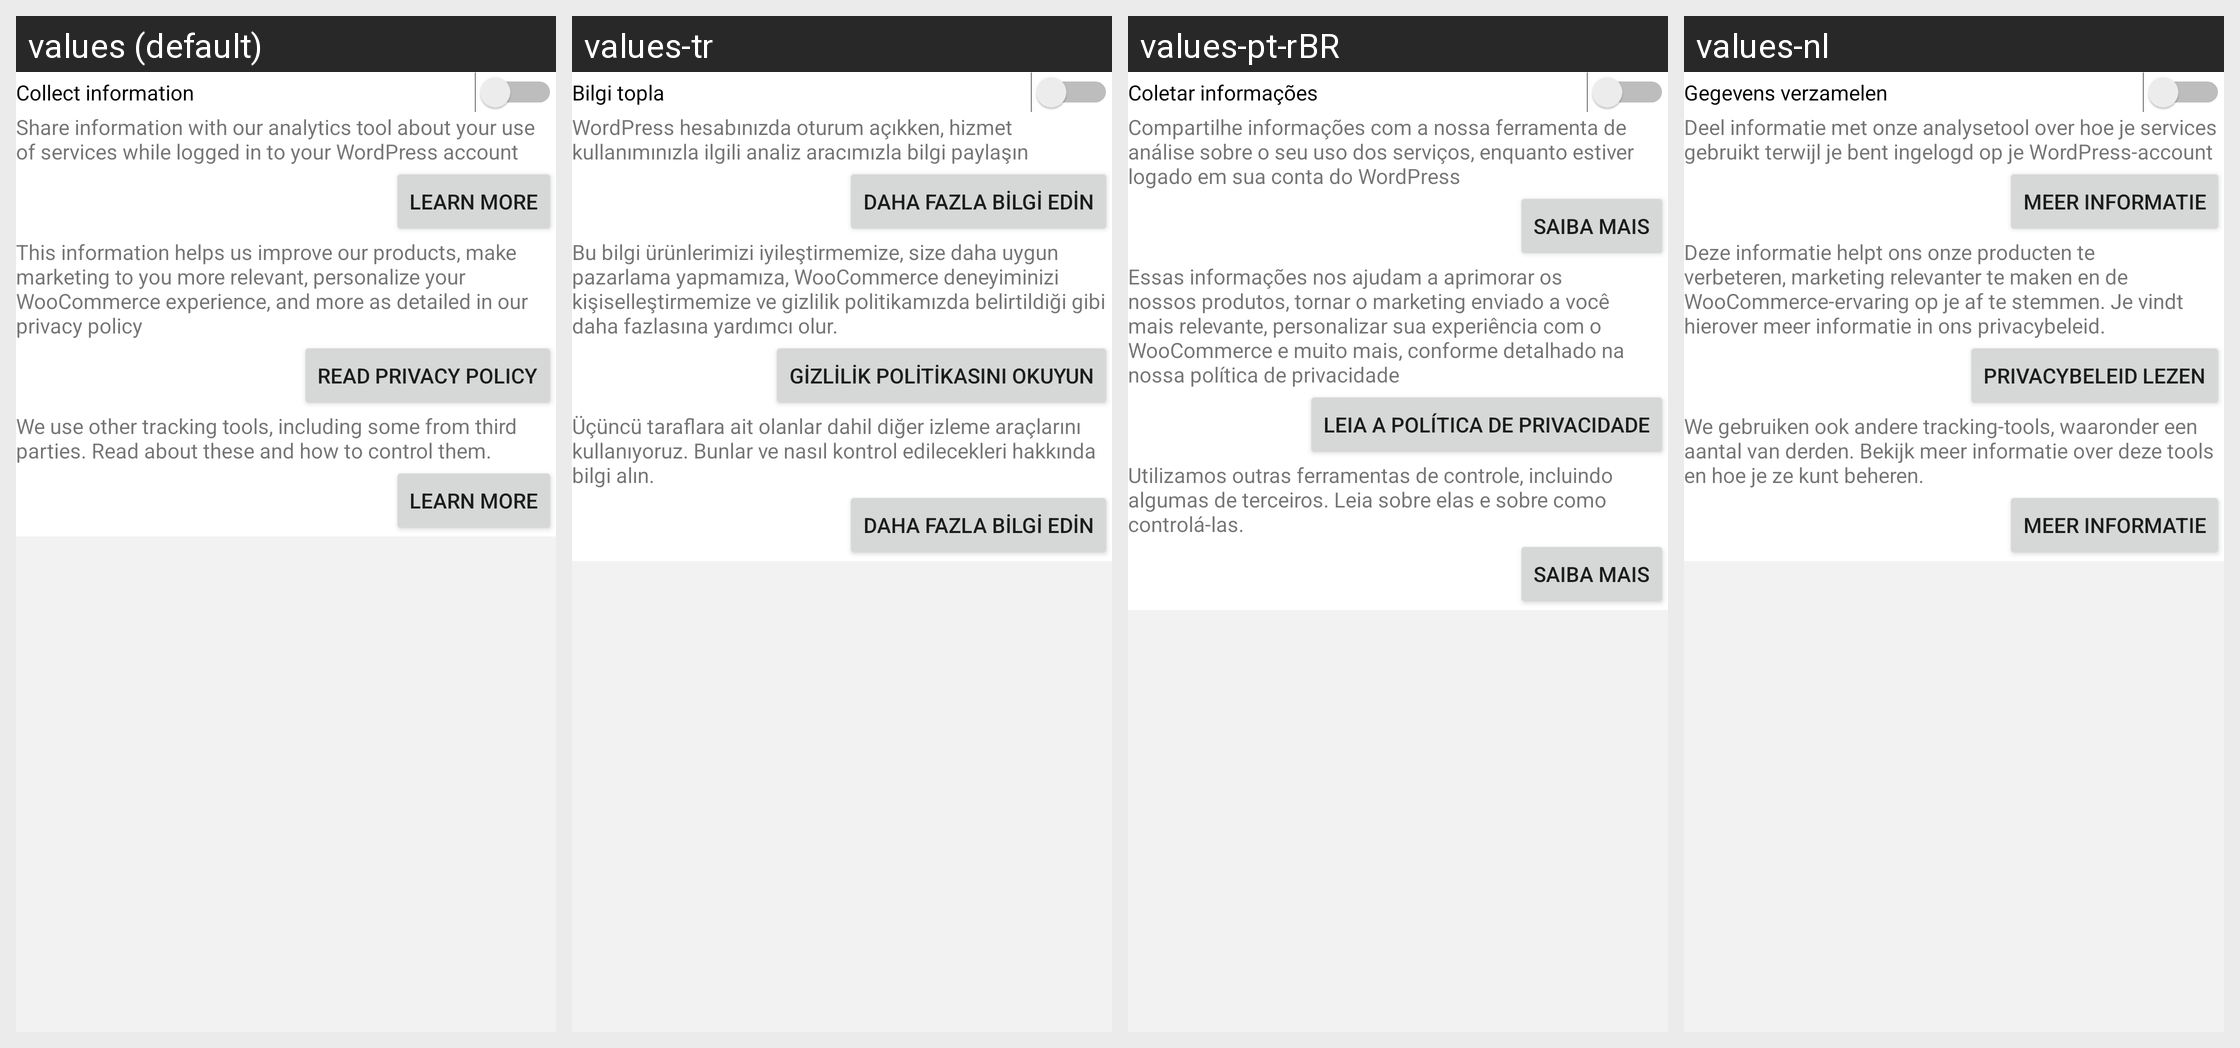

The same Android screen rendered under several of its app's locales, left to right. List the strings drawn on it with the default value and each locale's translation.
Android screen res/layout/fragment_privacy_settings.xml rendered under 4 locales, left to right: values (default), values-tr, values-pt-rBR, values-nl. Device: Nexus 5 (rendered at 1080×1920; each locale shown at half size, 540×960, under a caption strip naming it); theme Theme.Woo.DayNight.
Other locales in the repository, not shown: values-ar, values-de, values-es, values-fr, values-he, values-id, values-it, values-ja, values-ko, values-ru, values-sv, values-zh-rCN, values-zh-rTW.
Strings drawn on this screen, with the default value and each locale's value (text and hints the layout hard-codes, and strings that could not be matched under every locale, appear in the picture but are not listed):

settings_send_stats
  values: Collect information
  values-tr: Bilgi topla
  values-pt-rBR: Coletar informações
  values-nl: Gegevens verzamelen

settings_send_stats_detail
  values: Share information with our analytics tool about your use of services while logged in to your WordPress account
  values-tr: WordPress hesabınızda oturum açıkken, hizmet kullanımınızla ilgili analiz aracımızla bilgi paylaşın
  values-pt-rBR: Compartilhe informações com a nossa ferramenta de análise sobre o seu uso dos serviços, enquanto estiver logado em sua conta do WordPress
  values-nl: Deel informatie met onze analysetool over hoe je services gebruikt terwijl je bent ingelogd op je WordPress-account

learn_more
  values: Learn more
  values-tr: Daha Fazla Bilgi Edin
  values-pt-rBR: Saiba mais
  values-nl: Meer informatie

settings_privacy_detail
  values: This information helps us improve our products, make marketing to you more relevant, personalize your WooCommerce experience, and more as detailed in our privacy policy
  values-tr: Bu bilgi ürünlerimizi iyileştirmemize, size daha uygun pazarlama yapmamıza, WooCommerce deneyiminizi kişiselleştirmemize ve gizlilik politikamızda belirtildiği gibi daha fazlasına yardımcı olur.
  values-pt-rBR: Essas informações nos ajudam a aprimorar os nossos produtos, tornar o marketing enviado a você mais relevante, personalizar sua experiência com o WooCommerce e muito mais, conforme detalhado na nossa política de privacidade
  values-nl: Deze informatie helpt ons onze producten te verbeteren, marketing relevanter te maken en de WooCommerce-ervaring op je af te stemmen. Je vindt hierover meer informatie in ons privacybeleid.

settings_privacy_policy
  values: Read privacy policy
  values-tr: Gizlilik politikasını okuyun
  values-pt-rBR: Leia a política de privacidade
  values-nl: Privacybeleid lezen

settings_tracking
  values: We use other tracking tools, including some from third parties. Read about these and how to control them.
  values-tr: Üçüncü taraflara ait olanlar dahil diğer izleme araçlarını kullanıyoruz. Bunlar ve nasıl kontrol edilecekleri hakkında bilgi alın.
  values-pt-rBR: Utilizamos outras ferramentas de controle, incluindo algumas de terceiros. Leia sobre elas e sobre como controlá-las.
  values-nl: We gebruiken ook andere tracking-tools, waaronder een aantal van derden. Bekijk meer informatie over deze tools en hoe je ze kunt beheren.
